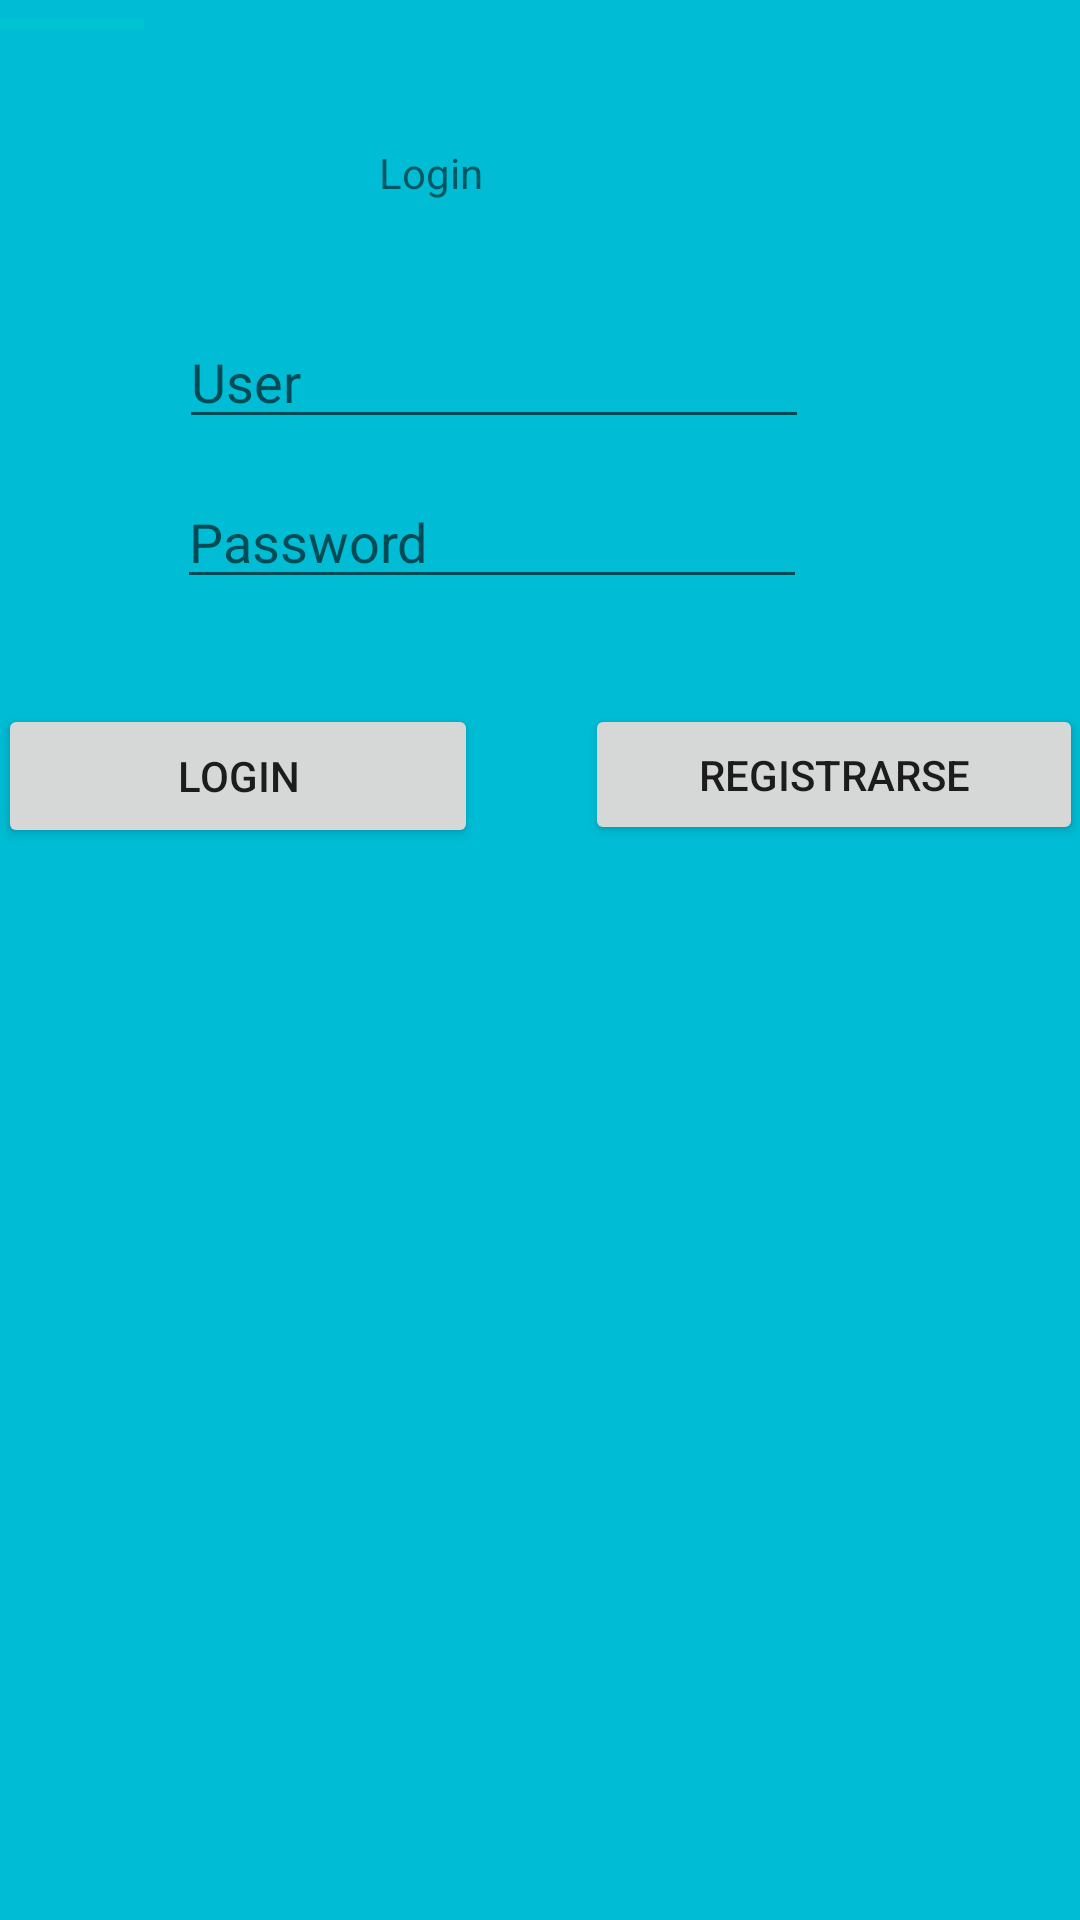

Android layout source for this screen:
<!-- AndroidManifest.xml: application theme Theme.SQUIDCOV19 -->
<!-- res/layout/activity_loginactivity1.xml -->
<?xml version="1.0" encoding="utf-8"?>
<androidx.constraintlayout.widget.ConstraintLayout xmlns:android="http://schemas.android.com/apk/res/android"
    xmlns:app="http://schemas.android.com/apk/res-auto"
    xmlns:tools="http://schemas.android.com/tools"
    android:layout_width="match_parent"
    android:layout_height="match_parent"
    android:background="#00BCD4"
    tools:context=".LOGINACTIVITY1">

    <TextView
        android:id="@+id/logintext"
        android:layout_width="91dp"
        android:layout_height="22dp"
        android:layout_marginTop="48dp"
        android:text="Login"
        app:layout_constraintEnd_toEndOf="parent"
        app:layout_constraintHorizontal_bias="0.47"
        app:layout_constraintStart_toStartOf="parent"
        app:layout_constraintTop_toTopOf="parent" />

    <androidx.constraintlayout.widget.Guideline
        android:id="@+id/guideline2"
        android:layout_width="wrap_content"
        android:layout_height="wrap_content"
        android:orientation="horizontal"
        app:layout_constraintGuide_begin="44dp" />

    <EditText
        android:id="@+id/editTextTextPersonName"
        android:layout_width="wrap_content"
        android:layout_height="wrap_content"
        android:layout_marginStart="85dp"
        android:layout_marginLeft="85dp"
        android:layout_marginTop="35dp"
        android:layout_marginEnd="116dp"
        android:layout_marginRight="116dp"
        android:ems="10"
        android:hint="User"
        android:inputType="textPersonName"
        app:layout_constraintEnd_toEndOf="parent"
        app:layout_constraintStart_toStartOf="parent"
        app:layout_constraintTop_toBottomOf="@+id/logintext" />

    <EditText
        android:id="@+id/editTextTextPassword"
        android:layout_width="wrap_content"
        android:layout_height="wrap_content"
        android:layout_marginStart="85dp"
        android:layout_marginLeft="85dp"
        android:layout_marginTop="12dp"
        android:layout_marginEnd="117dp"
        android:layout_marginRight="117dp"
        android:ems="10"
        android:hint="Password"
        android:inputType="textPassword"
        app:layout_constraintEnd_toEndOf="parent"
        app:layout_constraintStart_toStartOf="parent"
        app:layout_constraintTop_toBottomOf="@+id/editTextTextPersonName" />

    <Button
        android:id="@+id/button"
        android:onClick="Login"
        android:layout_width="160dp"
        android:layout_height="48dp"
        android:layout_marginStart="67dp"
        android:layout_marginLeft="67dp"
        android:layout_marginTop="35dp"
        android:layout_marginEnd="18dp"
        android:layout_marginRight="18dp"
        android:text="LOGIN"
        app:layout_constraintEnd_toStartOf="@+id/button2"
        app:layout_constraintStart_toStartOf="parent"
        app:layout_constraintTop_toBottomOf="@+id/editTextTextPassword" />

    <Button
        android:id="@+id/button2"
        android:onClick="registeractivity"
        android:layout_width="166dp"
        android:layout_height="47dp"
        android:layout_marginStart="18dp"
        android:layout_marginLeft="18dp"
        android:layout_marginTop="35dp"
        android:layout_marginEnd="67dp"
        android:layout_marginRight="67dp"
        android:text="Registrarse"
        app:layout_constraintEnd_toEndOf="parent"
        app:layout_constraintStart_toEndOf="@+id/button"
        app:layout_constraintTop_toBottomOf="@+id/editTextTextPassword" />


    <ProgressBar
        android:id="@+id/proggesbar"
        style="?android:attr/progressBarStyleHorizontal"
        android:indeterminate="true"
        android:layout_width="wrap_content"
        android:layout_height="wrap_content" />
</androidx.constraintlayout.widget.ConstraintLayout>
<!-- resources referenced by this layout -->
<resources>
  <style name="Theme.SQUIDCOV19" parent="Theme.MaterialComponents.DayNight.DarkActionBar">
          
          <item name="colorPrimary">@color/purple_500</item>
          <item name="colorPrimaryVariant">@color/purple_700</item>
          <item name="colorOnPrimary">@color/white</item>
          
          <item name="colorSecondary">@color/teal_200</item>
          <item name="colorSecondaryVariant">@color/teal_700</item>
          <item name="colorOnSecondary">@color/black</item>
          
          <item name="android:statusBarColor" tools:targetApi="l">?attr/colorPrimaryVariant</item>
          
      </style>
  <!-- not gathered from this repository: default colours our renderer supplied (Android Studio template values) -->
  <color name="purple_500">#FF6200EE</color>
  <color name="purple_700">#FF3700B3</color>
  <color name="teal_200">#FF03DAC5</color>
  <color name="teal_700">#FF018786</color>
  <color name="black">#FF000000</color>
  <color name="white">#FFFFFFFF</color>
</resources>
